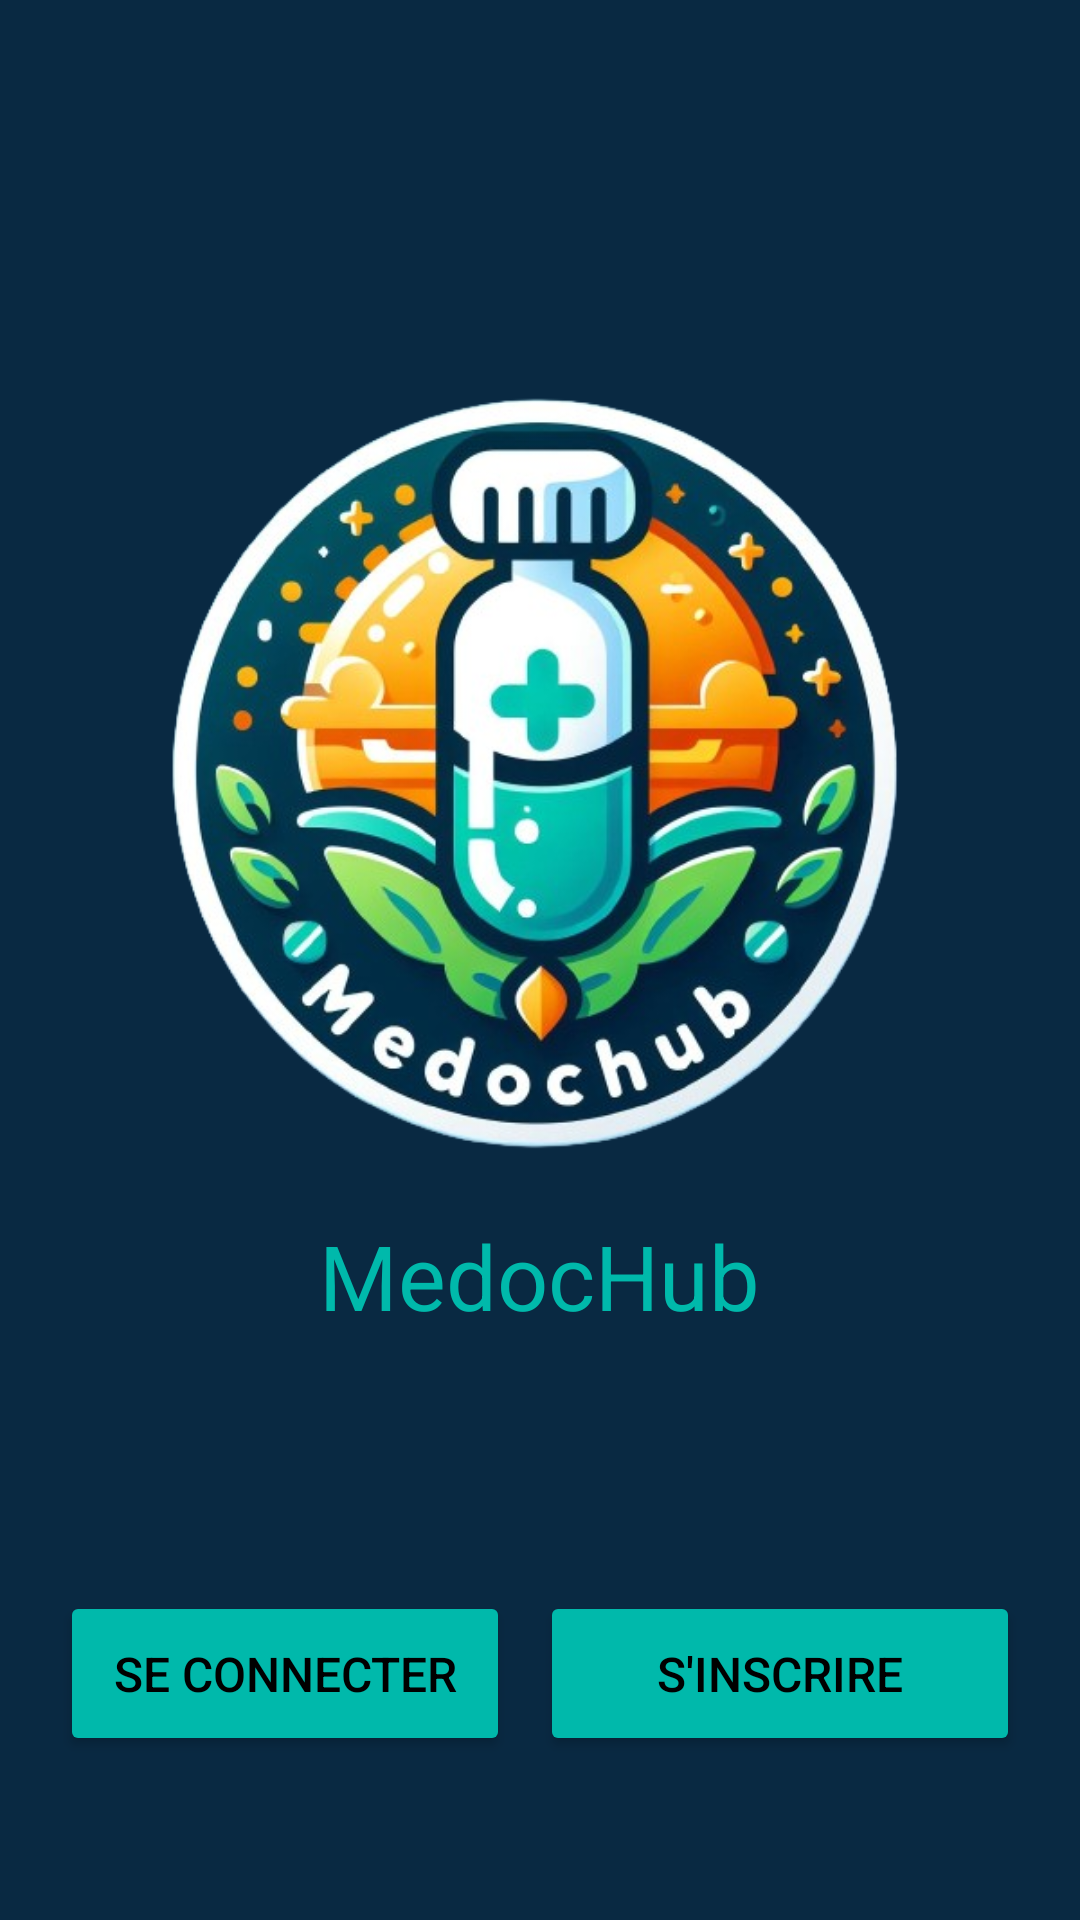

Android layout source for this screen:
<!-- AndroidManifest.xml: application theme Theme.Design.NoActionBar -->
<!-- res/layout/activity_starting_page.xml -->
<?xml version="1.0" encoding="utf-8"?>
<androidx.constraintlayout.widget.ConstraintLayout xmlns:android="http://schemas.android.com/apk/res/android"
    xmlns:app="http://schemas.android.com/apk/res-auto"
    xmlns:tools="http://schemas.android.com/tools"
    android:layout_width="match_parent"
    android:layout_height="match_parent"
    tools:context=".activity.StartingPageActivity">

    <LinearLayout
        android:layout_width="match_parent"
        android:layout_height="match_parent"
        android:background="@color/dark_blue"
        android:orientation="vertical"
        android:paddingHorizontal="20dp"
        app:layout_constraintBottom_toBottomOf="parent"
        app:layout_constraintEnd_toEndOf="parent"
        app:layout_constraintStart_toStartOf="parent"
        app:layout_constraintTop_toTopOf="parent">

        <ImageView
            android:id="@+id/imageView"
            android:layout_width="wrap_content"
            android:layout_height="300dp"
            android:layout_marginTop="100sp"
            android:contentDescription="@string/logo"
            app:srcCompat="@drawable/logo" />

        <TextView
            android:id="@+id/textView"
            android:layout_width="wrap_content"
            android:layout_height="wrap_content"
            android:layout_gravity="center_horizontal"
            android:layout_margin="5dp"
            android:text="@string/app_name"
            android:textColor="@color/turquoise"
            android:textSize="30sp" />

        <LinearLayout
            android:layout_width="match_parent"
            android:layout_height="wrap_content"
            android:layout_marginTop="80dp"
            android:gravity="center_horizontal">

            <Button
                android:id="@+id/signin"
                android:layout_width="100dp"
                android:layout_height="wrap_content"
                android:layout_marginEnd="5dp"
                android:layout_weight="1"
                android:backgroundTint="@color/turquoise"
                android:minHeight="55dip"
                android:text="@string/sign_in"
                android:textSize="16sp"
                app:cornerRadius="0dp"
                app:strokeColor="@color/black"
                app:strokeWidth="2dp"
                android:textColor="@color/black"/>

            <Button
                android:id="@+id/signup"
                android:layout_width="110dp"
                android:layout_height="wrap_content"
                android:layout_marginStart="5dp"
                android:layout_weight="1"
                android:backgroundTint="@color/turquoise"
                android:minHeight="55dip"
                android:text="@string/sign_up"
                android:textSize="16sp"
                app:cornerRadius="0dp"
                app:strokeColor="@color/black"
                app:strokeWidth="2dp"
                android:textColor="@color/black"/>
        </LinearLayout>

    </LinearLayout>

</androidx.constraintlayout.widget.ConstraintLayout>
<!-- resources referenced by this layout -->
<resources>
  <color name="black">#FF000000</color>
  <color name="dark_blue">#092942</color>
  <color name="turquoise">#00b9ab</color>
  <!-- drawable logo: png bitmap (drawable, 287011 bytes) -->
  <string name="app_name">MedocHub</string>
  <string name="logo">Logo de l\'application</string>
  <string name="sign_in">se connecter</string>
  <string name="sign_up">s\'inscrire</string>
</resources>
